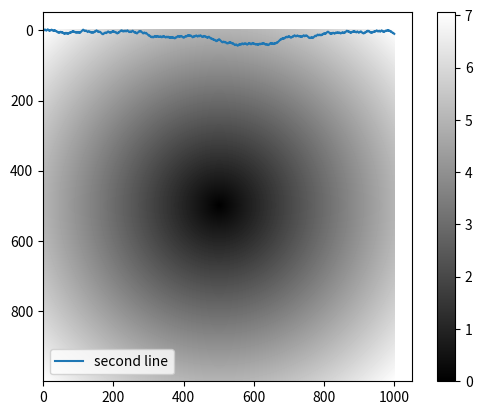

Python code for this plot:

# coding: utf-8

# In[1]:


import numpy as np


# In[2]:


data1 = [[1,2,3,4],[5,4,6,7]]
array1 = np.array(data1)


# In[3]:


print(array1.shape)
array1


# In[4]:


np.zeros(10)


# In[5]:


np.zeros((3,5))


# In[9]:


type(array1.shape)


# In[10]:


np.empty((2,3,5))


# In[11]:


np.arange(23)


# In[12]:


np.eye(3)


# In[15]:


arr1 = np.array([1,2,3],dtype=np.float64)
arr1


# In[17]:


arr2 = np.array([1,2,3,4,5])
float_arr2 = arr2.astype(np.float64)
float_arr2


# In[19]:


arr3 = np.array([[1.,2.,3.],[4.,5.,6.]])
arr3*arr3


# In[21]:


arr3 * arr3 - arr3


# In[22]:


1/arr3


# In[23]:


arr4 = np.arange(10)
arr4[5:9]


# In[24]:


arr4[3:5] = 8
arr4


# In[25]:


arr4_slice = arr4[5:8].copy()
arr4_slice[:] = 123
arr4


# In[27]:


arr2d = np.array([[1,2,3],[2,7,3],[7,8,9]])
arr2d


# In[28]:


arr2d[2]


# In[29]:


arr2d[0][2]


# In[30]:


arr2d[:3]


# In[32]:


arr2d[:,:2]


# In[33]:


arr2d[:,2]


# In[34]:


arr2d[:2,1:]


# In[2]:


from numpy.random import randn
names = np.array(['Bob', 'Joe', 'Will', 'Bob', 'Will', 'Joe', 'Joe'])
data = np.array(randn(7,4))
data


# In[44]:


names == 'Bob'


# In[45]:


data[names == 'Bob']


# In[46]:


mask = (names == 'Bob')|(names == 'Joe')
data[mask,2:]


# In[48]:


arr5 = np.arange(32).reshape((8,4))
arr5


# In[49]:


arr5[[1, 5, 7, 2], [0, 3, 1, 2]] # 构成索引对（1，0），（5，3）.。。。


# In[51]:


arr6 = np.random.randn(4,5)
np.dot(arr6.T,arr6)


# In[53]:


arr7 = np.arange(10)
np.sqrt(arr7)


# In[54]:


np.exp(arr7)


# In[55]:


np.max(arr7)


# In[57]:


np.maximum(arr7,arr7.T)


# In[58]:


np.sign(arr7)


# In[63]:


points = np.arange(-5,5,0.01)
xs,ys = np.meshgrid(points,points)
z = np.sqrt(xs**2+ys**2)
import matplotlib.pyplot as plt
plt.imshow(z,cmap = plt.cm.gray)
plt.colorbar()


# In[64]:


xarr = np.array([1.1, 1.2, 1.3, 1.4, 1.5])
yarr = np.array([2.1, 2.2, 2.3, 2.4, 2.5])
cond = np.array([True, False, True, True, False])
arr8 = np.where(cond,xarr,yarr)
arr8


# In[65]:


arr9 = np.random.randn(4,5)
arr9.mean()


# In[66]:


arr9.sum(axis = 1)


# In[67]:


print(arr9)
arr9.cumsum(0)


# In[68]:


arr9.cumprod()


# In[70]:


arr9.cumprod(1)


# In[76]:


arr10 = randn(10)
arr10


# In[77]:


arr10.sort()
arr10


# In[78]:


np.unique(names)


# In[79]:


x = np.array([[1., 2., 3.], [4., 5., 6.]])
y = np.array([[6., 23.], [-1, 7], [8, 9]])
np.dot(x,y)


# In[81]:


np.dot(x,np.ones(3))


# In[83]:


from numpy.linalg import inv,qr
X = randn(5,5)
mat = X.T.dot(X)
inv(mat)


# In[84]:


q,r = qr(mat)
q,r


# In[89]:


sample = np.random.randn(5,5)


# In[90]:


from random import normalvariate
N = 1000000
get_ipython().run_line_magic('timeit', 'sample = [normalvariate(0,1) for _ in range(N)]')


# In[91]:


get_ipython().run_line_magic('timeit', 'sample = np.random.normal(size = N)')


# In[6]:


import random
import matplotlib.pyplot as plt
position = 0
walk = [position]
for i in range(1000):
    step = 1 if random.randint(0,1) else -1
    position += step
    walk.append(position)
plt.plot(range(1001),walk,label ="second line")
plt.legend()
plt.show()

